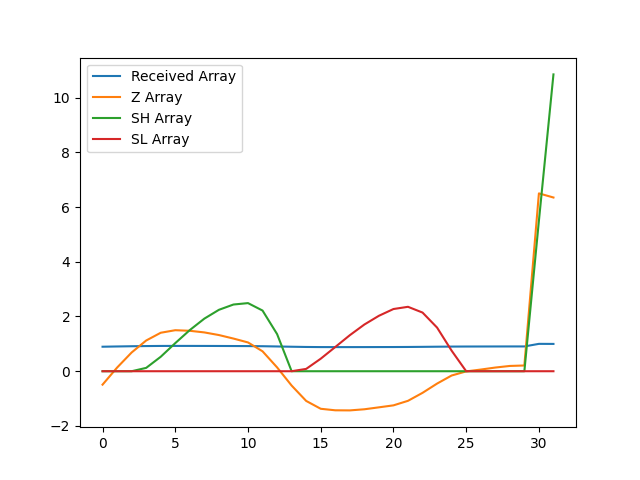

Data behind this chart, as committed beside it:
, index, year, val, Received Array, Z Array, SH Array, SL Array
0, 7394, 1990, 15966, 0.8953, -0.4904, 0.0, 0.0
1, 7397, 1991, 16133, 0.9046, 0.133, 0.0, 0.0
2, 7400, 1992, 16280, 0.9129, 0.6846, 0.0, 0.0
3, 7403, 1993, 16397, 0.9194, 1.122, 0.1224, 0.0
4, 7406, 1994, 16473, 0.9237, 1.406, 0.5281, 0.0
5, 7409, 1995, 16498, 0.9251, 1.499, 1.027, 0.0
6, 7412, 1996, 16492, 0.9248, 1.477, 1.504, 0.0
7, 7415, 1997, 16476, 0.9239, 1.418, 1.922, 0.0
8, 7418, 1998, 16450, 0.9224, 1.322, 2.244, 0.0
9, 7421, 1999, 16416, 0.9205, 1.193, 2.437, 0.0
10, 7424, 2000, 16378, 0.9184, 1.052, 2.489, 0.0
11, 7427, 2001, 16292, 0.9135, 0.728, 2.217, 0.0
12, 7430, 2002, 16134, 0.9047, 0.1401, 1.357, 0.0
13, 7433, 2003, 15957, 0.8948, -0.5243, 0.0, 0.0
14, 7436, 2004, 15807, 0.8864, -1.085, 0.0, 0.08529
15, 7439, 2005, 15730, 0.8821, -1.372, 0.0, 0.4573
16, 7442, 2006, 15716, 0.8812, -1.428, 0.0, 0.8849
17, 7445, 2007, 15715, 0.8812, -1.431, 0.0, 1.316
18, 7448, 2008, 15726, 0.8818, -1.39, 0.0, 1.706
19, 7451, 2009, 15744, 0.8829, -1.319, 0.0, 2.026
20, 7454, 2010, 15764, 0.8839, -1.247, 0.0, 2.272
21, 7457, 2011, 15808, 0.8864, -1.081, 0.0, 2.354
22, 7460, 2012, 15886, 0.8908, -0.7894, 0.0, 2.143
23, 7463, 2013, 15977, 0.8959, -0.451, 0.0, 1.594
24, 7466, 2014, 16055, 0.9003, -0.1564, 0.0, 0.7504
25, 7469, 2015, 16095, 0.9025, -0.006521, 0.0, 0.0
26, 7472, 2016, 16113, 0.9035, 0.06071, 0.0, 0.0
27, 7475, 2017, 16133, 0.9046, 0.1342, 0.0, 0.0
28, 7478, 2018, 16149, 0.9055, 0.193, 0.0, 0.0
29, 7481, 2019, 16153, 0.9058, 0.2094, 0.0, 0.0
30, 7484, 2020, 17834, 1.0, 6.498, 5.498, 0.0
31, 7487, 2021, 17793, 0.9977, 6.347, 10.84, 0.0
